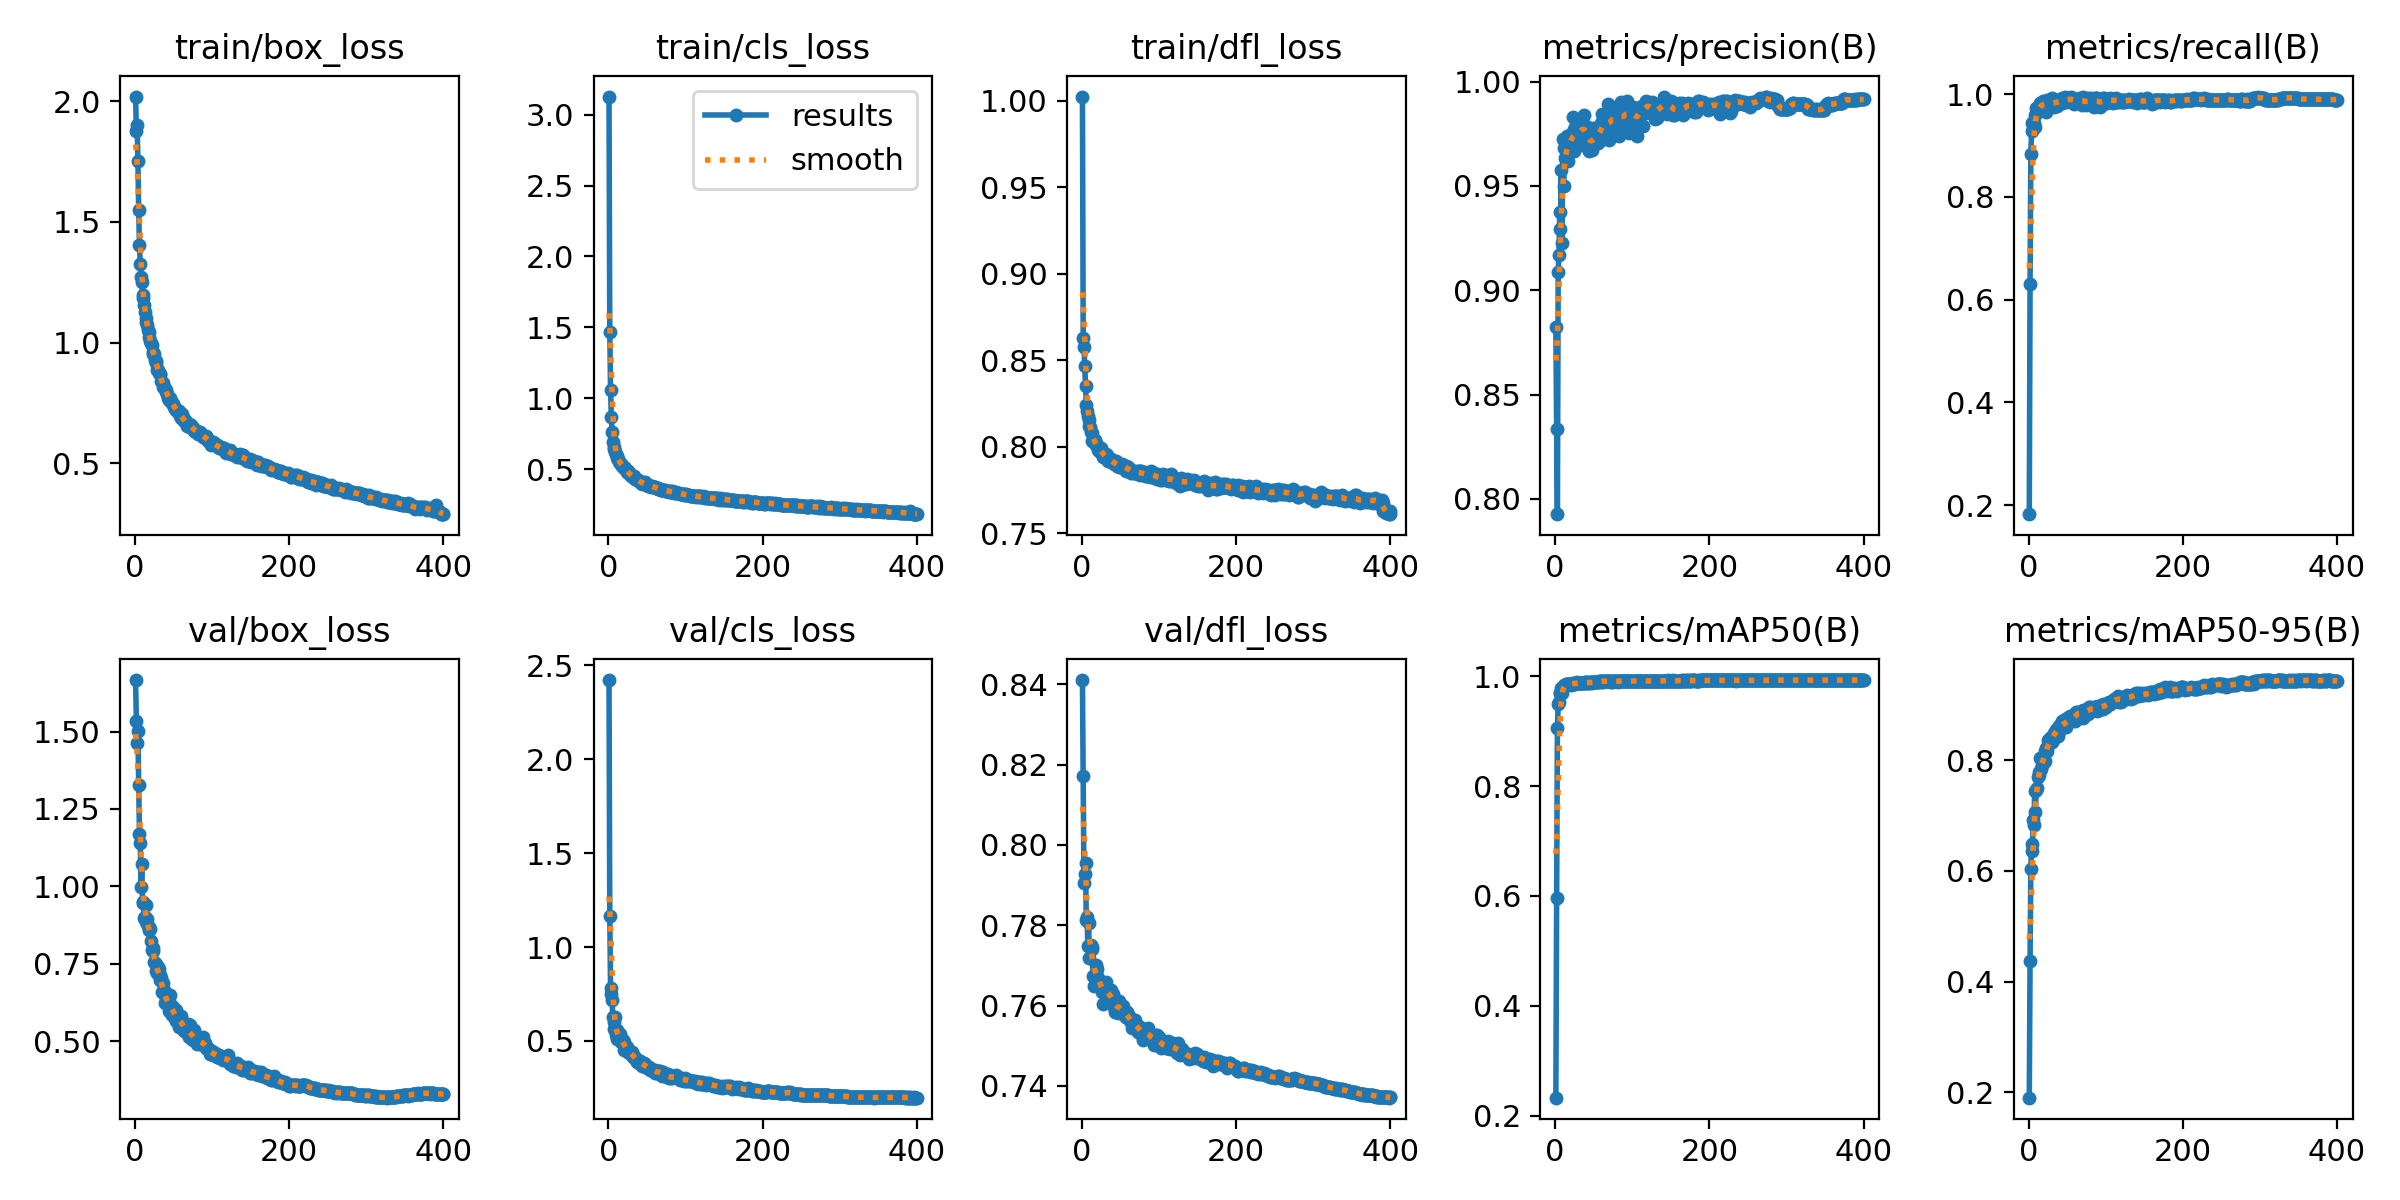

Source data for this figure (header and first rows):
epoch, time, train/box_loss, train/cls_loss, train/dfl_loss, metrics/precision(B), metrics/recall(B), metrics/mAP50(B), metrics/mAP50-95(B), val/box_loss, val/cls_loss, val/dfl_loss, lr/pg0, lr/pg1, lr/pg2
1, 30.62, 2.019, 3.128, 1.002, 0.8825, 0.1823, 0.2328, 0.1903, 1.666, 2.42, 0.8411, 0.003312, 0.003312, 0.003312
2, 56.03, 1.874, 1.47, 0.8629, 0.8334, 0.6305, 0.5961, 0.4379, 1.533, 1.165, 0.8171, 0.006629, 0.006629, 0.006629
3, 81.23, 1.9, 1.06, 0.8575, 0.7927, 0.8835, 0.9063, 0.6039, 1.463, 0.7833, 0.7905, 0.00993, 0.00993, 0.00993
4, 109.8, 1.752, 0.8677, 0.8469, 0.9089, 0.928, 0.949, 0.6483, 1.502, 0.7475, 0.7928, 0.009926, 0.009926, 0.009926
5, 136.5, 1.549, 0.7608, 0.8349, 0.9169, 0.9429, 0.9536, 0.6364, 1.327, 0.7166, 0.7955, 0.009901, 0.009901, 0.009901
6, 161.8, 1.405, 0.6944, 0.8244, 0.9377, 0.9463, 0.9691, 0.6923, 1.169, 0.6285, 0.7813, 0.009876, 0.009876, 0.009876
7, 187.2, 1.326, 0.6596, 0.8205, 0.9293, 0.9432, 0.9698, 0.6826, 1.14, 0.6002, 0.782, 0.009851, 0.009851, 0.009851
8, 212.6, 1.271, 0.6425, 0.8177, 0.9576, 0.9586, 0.9787, 0.7442, 0.999, 0.5664, 0.7748, 0.009827, 0.009827, 0.009827
9, 237.7, 1.252, 0.6221, 0.8155, 0.9226, 0.9368, 0.97, 0.7058, 1.071, 0.6279, 0.7806, 0.009802, 0.009802, 0.009802
10, 263, 1.197, 0.6085, 0.8118, 0.9726, 0.9721, 0.9808, 0.7467, 0.9508, 0.5296, 0.7718, 0.009777, 0.009777, 0.009777
11, 288.5, 1.184, 0.5898, 0.8113, 0.95, 0.9644, 0.9829, 0.7499, 0.9469, 0.5571, 0.7749, 0.009753, 0.009753, 0.009753
12, 313.5, 1.156, 0.5785, 0.8088, 0.9683, 0.9671, 0.9841, 0.7695, 0.8973, 0.5115, 0.7751, 0.009728, 0.009728, 0.009728
13, 339.4, 1.125, 0.571, 0.8078, 0.9634, 0.9736, 0.9843, 0.7722, 0.9011, 0.5087, 0.7742, 0.009703, 0.009703, 0.009703
14, 365.3, 1.1, 0.5502, 0.8033, 0.9716, 0.9749, 0.9854, 0.7792, 0.9408, 0.5147, 0.7747, 0.009678, 0.009678, 0.009678
15, 390.9, 1.084, 0.5441, 0.8037, 0.9664, 0.982, 0.9858, 0.8036, 0.8865, 0.5378, 0.7674, 0.009654, 0.009654, 0.009654
16, 417.1, 1.072, 0.5391, 0.803, 0.974, 0.974, 0.9859, 0.7845, 0.8934, 0.5096, 0.765, 0.009629, 0.009629, 0.009629
17, 441.8, 1.051, 0.5362, 0.8037, 0.9618, 0.9755, 0.986, 0.7999, 0.8723, 0.4947, 0.7673, 0.009604, 0.009604, 0.009604
18, 467.1, 1.043, 0.5235, 0.8024, 0.9731, 0.9808, 0.9857, 0.7916, 0.8706, 0.4979, 0.77, 0.009579, 0.009579, 0.009579
19, 492, 1.022, 0.5162, 0.8012, 0.9667, 0.9861, 0.9865, 0.8019, 0.8594, 0.5033, 0.7681, 0.009555, 0.009555, 0.009555
20, 517.1, 1.004, 0.5158, 0.8004, 0.9735, 0.9806, 0.9835, 0.7965, 0.863, 0.4968, 0.769, 0.00953, 0.00953, 0.00953
21, 542.2, 0.9978, 0.5091, 0.7984, 0.9747, 0.9818, 0.9863, 0.7981, 0.8229, 0.4532, 0.7668, 0.009505, 0.009505, 0.009505
22, 567.3, 0.9885, 0.506, 0.8, 0.9683, 0.9808, 0.9862, 0.8156, 0.7937, 0.4693, 0.7649, 0.00948, 0.00948, 0.00948
23, 592.5, 0.9615, 0.4923, 0.7992, 0.9832, 0.9656, 0.9869, 0.8218, 0.7912, 0.4698, 0.7657, 0.009456, 0.009456, 0.009456
24, 617.5, 0.9513, 0.4826, 0.7972, 0.9665, 0.9885, 0.986, 0.8172, 0.8009, 0.4673, 0.7655, 0.009431, 0.009431, 0.009431
25, 643, 0.9516, 0.4845, 0.7995, 0.9773, 0.9832, 0.9869, 0.8356, 0.7575, 0.441, 0.7654, 0.009406, 0.009406, 0.009406
26, 668.5, 0.9285, 0.476, 0.7976, 0.9708, 0.9806, 0.986, 0.8357, 0.754, 0.4473, 0.7656, 0.009381, 0.009381, 0.009381
27, 693.9, 0.924, 0.4718, 0.7964, 0.9798, 0.9783, 0.9879, 0.8288, 0.7492, 0.4377, 0.7633, 0.009357, 0.009357, 0.009357
28, 722.1, 0.9164, 0.4645, 0.7939, 0.977, 0.9787, 0.9874, 0.8361, 0.7255, 0.4405, 0.7605, 0.009332, 0.009332, 0.009332
29, 749.8, 0.8843, 0.459, 0.7956, 0.973, 0.9827, 0.9886, 0.8414, 0.7218, 0.4345, 0.7638, 0.009307, 0.009307, 0.009307
30, 774.1, 0.8882, 0.4537, 0.7942, 0.9703, 0.9828, 0.9876, 0.8322, 0.7392, 0.4335, 0.764, 0.009282, 0.009282, 0.009282
31, 799, 0.8757, 0.45, 0.7943, 0.9712, 0.9931, 0.9877, 0.838, 0.7321, 0.4393, 0.7658, 0.009258, 0.009258, 0.009258
32, 824, 0.8687, 0.4495, 0.7957, 0.9794, 0.9797, 0.9875, 0.8364, 0.7127, 0.4147, 0.7647, 0.009233, 0.009233, 0.009233
33, 849, 0.8697, 0.4519, 0.7955, 0.9795, 0.9757, 0.9877, 0.8481, 0.698, 0.4197, 0.7633, 0.009208, 0.009208, 0.009208
34, 874.3, 0.8418, 0.4377, 0.792, 0.9794, 0.9806, 0.9874, 0.8494, 0.7044, 0.4153, 0.7632, 0.009183, 0.009183, 0.009183
35, 899.4, 0.8371, 0.4331, 0.7923, 0.9694, 0.9886, 0.9885, 0.8541, 0.6602, 0.4106, 0.7619, 0.009158, 0.009158, 0.009158
36, 924.4, 0.8312, 0.432, 0.7927, 0.9792, 0.9861, 0.9885, 0.8544, 0.6876, 0.4011, 0.7624, 0.009134, 0.009134, 0.009134
37, 949.1, 0.8173, 0.4247, 0.793, 0.9839, 0.9773, 0.9881, 0.857, 0.6584, 0.3891, 0.7616, 0.009109, 0.009109, 0.009109
38, 973.9, 0.8162, 0.4221, 0.7928, 0.9752, 0.9855, 0.9882, 0.8443, 0.6666, 0.3997, 0.764, 0.009084, 0.009084, 0.009084
39, 998.8, 0.8058, 0.4207, 0.7924, 0.9765, 0.989, 0.9888, 0.8615, 0.6222, 0.3925, 0.7624, 0.009059, 0.009059, 0.009059
40, 1024, 0.8022, 0.4198, 0.7911, 0.9786, 0.9867, 0.989, 0.8616, 0.6471, 0.3846, 0.7629, 0.009035, 0.009035, 0.009035
41, 1049, 0.7967, 0.4124, 0.7907, 0.9738, 0.9871, 0.9888, 0.8551, 0.6388, 0.3944, 0.7608, 0.00901, 0.00901, 0.00901
42, 1074, 0.7866, 0.4062, 0.7901, 0.9743, 0.9847, 0.9882, 0.8595, 0.6242, 0.3848, 0.7595, 0.008985, 0.008985, 0.008985
43, 1098, 0.77, 0.4026, 0.791, 0.9755, 0.9822, 0.9879, 0.8625, 0.6329, 0.3904, 0.7584, 0.00896, 0.00896, 0.00896
44, 1123, 0.761, 0.3989, 0.79, 0.9666, 0.9925, 0.9878, 0.8704, 0.5982, 0.3664, 0.7615, 0.008936, 0.008936, 0.008936
45, 1148, 0.7692, 0.4048, 0.7918, 0.9727, 0.9889, 0.9888, 0.8602, 0.6487, 0.3765, 0.76, 0.008911, 0.008911, 0.008911
46, 1172, 0.7664, 0.4036, 0.7888, 0.9706, 0.9875, 0.9892, 0.8719, 0.6081, 0.3806, 0.7593, 0.008886, 0.008886, 0.008886
47, 1197, 0.7542, 0.3988, 0.7892, 0.9685, 0.9939, 0.9889, 0.8645, 0.6182, 0.3763, 0.7582, 0.008861, 0.008861, 0.008861
48, 1222, 0.7499, 0.4069, 0.7885, 0.967, 0.9909, 0.9874, 0.8678, 0.5849, 0.3591, 0.7602, 0.008837, 0.008837, 0.008837
49, 1247, 0.7458, 0.395, 0.7894, 0.9778, 0.9848, 0.9889, 0.8598, 0.6119, 0.3675, 0.7612, 0.008812, 0.008812, 0.008812
50, 1271, 0.7466, 0.3911, 0.7885, 0.9719, 0.988, 0.989, 0.8751, 0.5986, 0.3633, 0.7591, 0.008787, 0.008787, 0.008787
51, 1296, 0.7327, 0.3872, 0.7889, 0.9745, 0.9872, 0.9893, 0.8708, 0.5847, 0.3577, 0.759, 0.008762, 0.008762, 0.008762
52, 1322, 0.7244, 0.3826, 0.7899, 0.9717, 0.9922, 0.9902, 0.8702, 0.5763, 0.3538, 0.7586, 0.008738, 0.008738, 0.008738
53, 1347, 0.7237, 0.384, 0.7891, 0.9748, 0.9915, 0.9896, 0.8698, 0.5996, 0.363, 0.7582, 0.008713, 0.008713, 0.008713
54, 1371, 0.7223, 0.384, 0.7883, 0.9735, 0.9885, 0.989, 0.88, 0.5655, 0.3467, 0.7598, 0.008688, 0.008688, 0.008688
55, 1396, 0.7159, 0.3778, 0.7885, 0.9703, 0.9953, 0.99, 0.8746, 0.5737, 0.3525, 0.7589, 0.008663, 0.008663, 0.008663
56, 1421, 0.7123, 0.3822, 0.7876, 0.9747, 0.9878, 0.9894, 0.8708, 0.5816, 0.3526, 0.7585, 0.008639, 0.008639, 0.008639
57, 1445, 0.7151, 0.379, 0.7888, 0.9757, 0.9902, 0.9906, 0.8738, 0.5458, 0.3454, 0.7571, 0.008614, 0.008614, 0.008614
58, 1471, 0.7022, 0.3756, 0.7863, 0.9736, 0.9925, 0.9905, 0.8801, 0.5595, 0.3417, 0.7572, 0.008589, 0.008589, 0.008589
59, 1495, 0.697, 0.3728, 0.7881, 0.9801, 0.9813, 0.991, 0.8728, 0.5757, 0.3388, 0.7583, 0.008564, 0.008564, 0.008564
60, 1520, 0.6859, 0.3757, 0.7884, 0.9722, 0.9875, 0.9897, 0.8697, 0.5822, 0.3471, 0.7577, 0.00854, 0.00854, 0.00854
... 340 more rows
